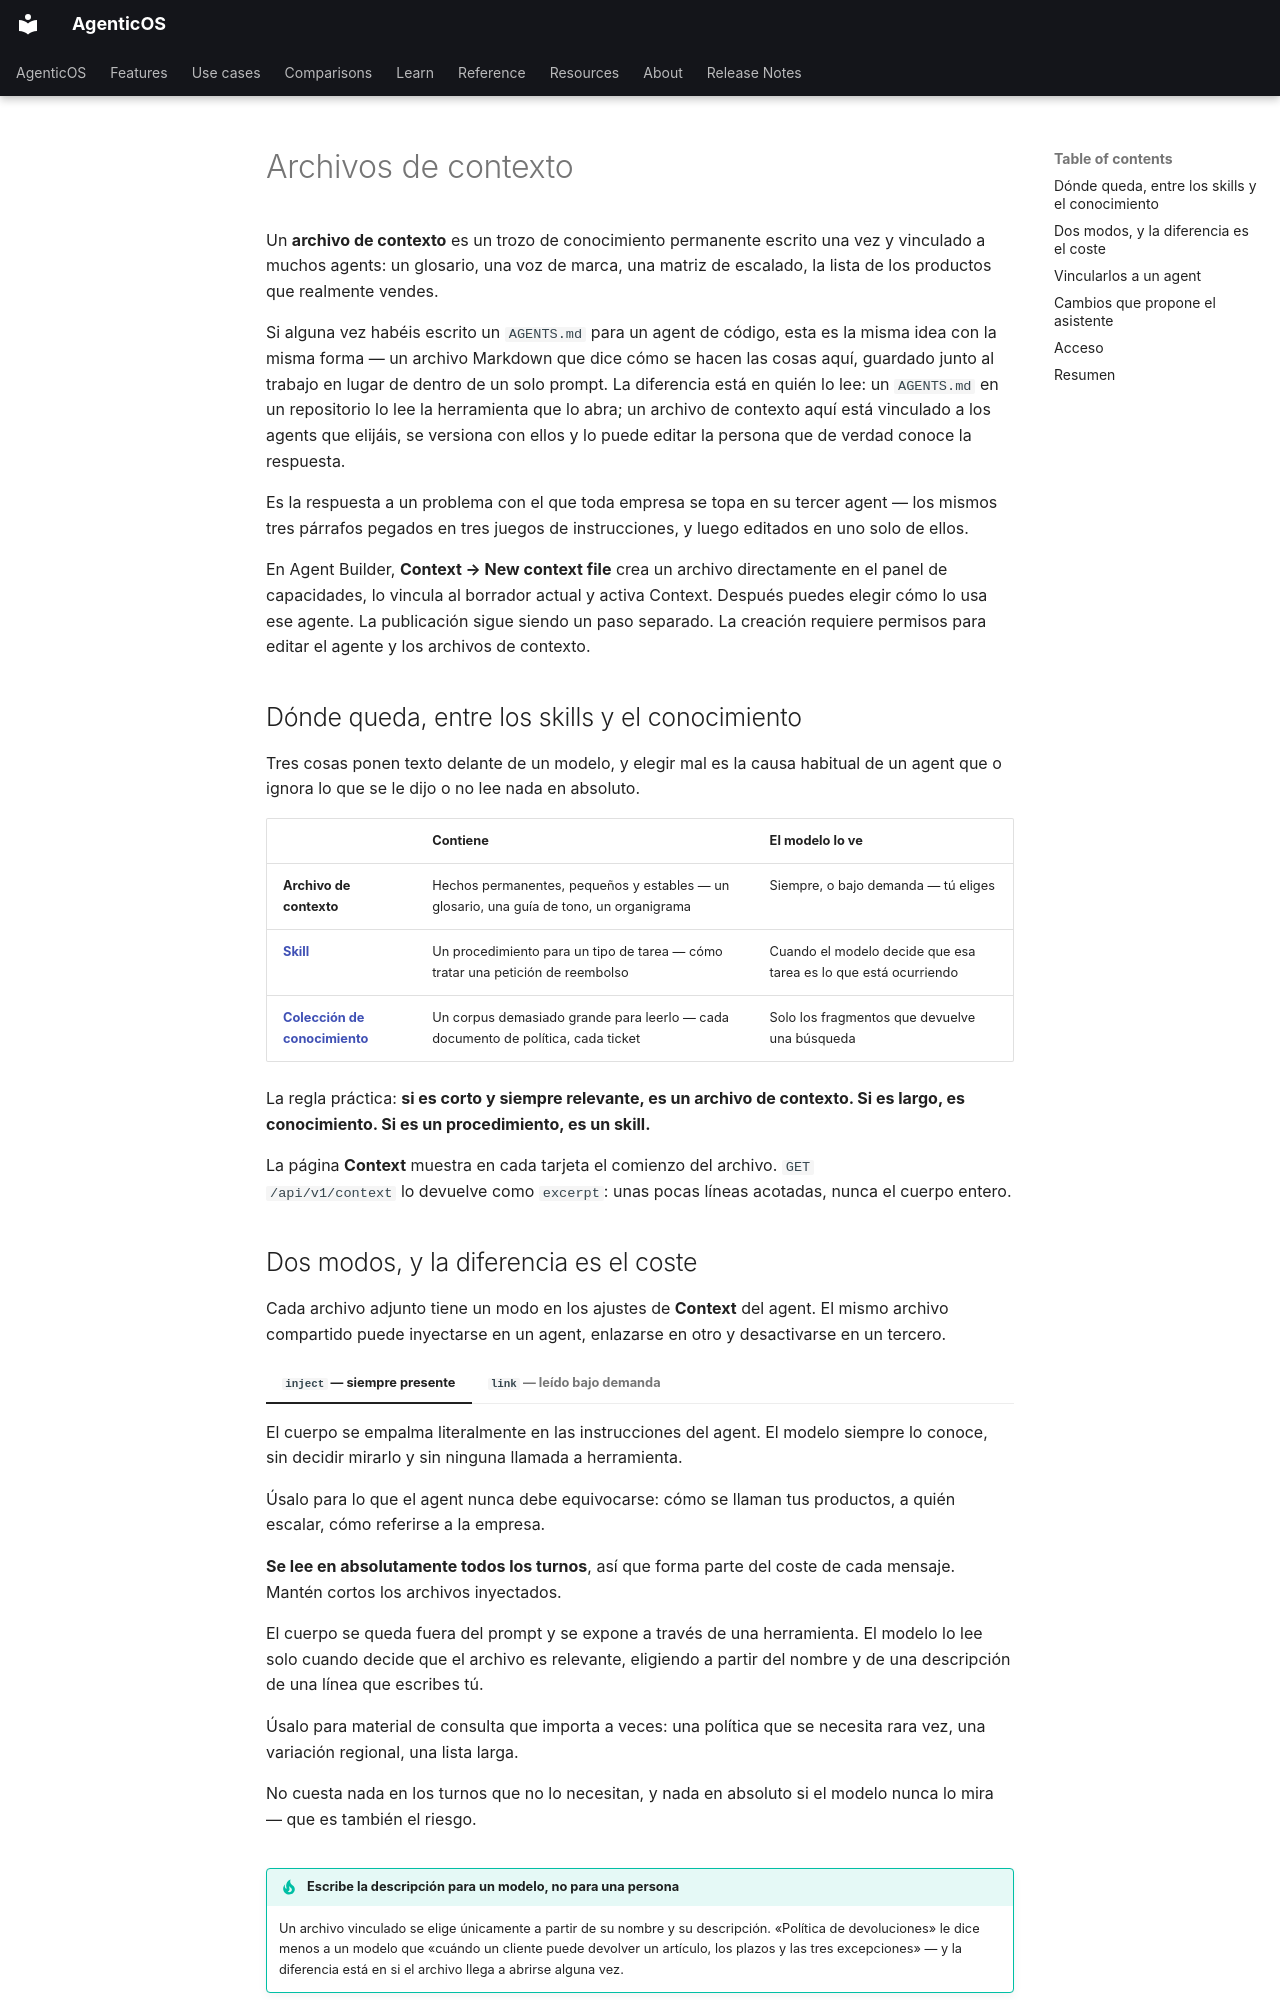

repository: vstorm-co/agenticos · page: context.es/index.html · generator: mkdocs

---
source_sha: "6ed5be54f7ae"
---

# Archivos de contexto { #context-files }

Un **archivo de contexto** es un trozo de conocimiento permanente escrito una vez
y vinculado a muchos agents: un glosario, una voz de marca, una matriz de
escalado, la lista de los productos que realmente vendes.

Si alguna vez habéis escrito un `AGENTS.md` para un agent de código, esta es la
misma idea con la misma forma — un archivo Markdown que dice cómo se hacen las
cosas aquí, guardado junto al trabajo en lugar de dentro de un solo prompt. La
diferencia está en quién lo lee: un `AGENTS.md` en un repositorio lo lee la
herramienta que lo abra; un archivo de contexto aquí está vinculado a los agents
que elijáis, se versiona con ellos y lo puede editar la persona que de verdad
conoce la respuesta.

Es la respuesta a un problema con el que toda empresa se topa en su tercer agent
— los mismos tres párrafos pegados en tres juegos de instrucciones, y luego
editados en uno solo de ellos.

En Agent Builder, **Context → New context file** crea un archivo directamente en el panel de capacidades, lo vincula al borrador actual y activa Context. Después puedes elegir cómo lo usa ese agente. La publicación sigue siendo un paso separado. La creación requiere permisos para editar el agente y los archivos de contexto.

## Dónde queda, entre los skills y el conocimiento { #where-it-sits-between-skills-and-knowledge }

Tres cosas ponen texto delante de un modelo, y elegir mal es la causa habitual de
un agent que o ignora lo que se le dijo o no lee nada en absoluto.

|                                                     | Contiene                                                                                | El modelo lo ve                                                 |
| --------------------------------------------------- | --------------------------------------------------------------------------------------- | --------------------------------------------------------------- |
| **Archivo de contexto**                             | Hechos permanentes, pequeños y estables — un glosario, una guía de tono, un organigrama | Siempre, o bajo demanda — tú eliges                             |
| **[Skill](skills.md)**                              | Un procedimiento para un tipo de tarea — cómo tratar una petición de reembolso          | Cuando el modelo decide que esa tarea es lo que está ocurriendo |
| **[Colección de conocimiento](file-processing.md)** | Un corpus demasiado grande para leerlo — cada documento de política, cada ticket        | Solo los fragmentos que devuelve una búsqueda                   |

La regla práctica: **si es corto y siempre relevante, es un archivo de contexto.
Si es largo, es conocimiento. Si es un procedimiento, es un skill.**

La página **Context** muestra en cada tarjeta el comienzo del archivo. `GET
/api/v1/context` lo devuelve como `excerpt`: unas pocas líneas acotadas, nunca
el cuerpo entero.

## Dos modos, y la diferencia es el coste { #two-modes-and-the-difference-is-cost }

Cada archivo adjunto tiene un modo en los ajustes de **Context** del agent. El mismo archivo compartido puede inyectarse en un agent, enlazarse en otro y desactivarse en un tercero.

=== "`inject` — siempre presente"

    El cuerpo se empalma literalmente en las instrucciones del agent. El modelo
    siempre lo conoce, sin decidir mirarlo y sin ninguna llamada a herramienta.

    Úsalo para lo que el agent nunca debe equivocarse: cómo se llaman tus
    productos, a quién escalar, cómo referirse a la empresa.

    **Se lee en absolutamente todos los turnos**, así que forma parte del coste
    de cada mensaje. Mantén cortos los archivos inyectados.

=== "`link` — leído bajo demanda"

    El cuerpo se queda fuera del prompt y se expone a través de una herramienta. El
    modelo lo lee solo cuando decide que el archivo es relevante, eligiendo a
    partir del nombre y de una descripción de una línea que escribes tú.

    Úsalo para material de consulta que importa a veces: una política que se
    necesita rara vez, una variación regional, una lista larga.

    No cuesta nada en los turnos que no lo necesitan, y nada en absoluto si el
    modelo nunca lo mira — que es también el riesgo.

!!! tip "Escribe la descripción para un modelo, no para una persona"

    Un archivo vinculado se elige únicamente a partir de su nombre y su
    descripción. «Política de devoluciones» le dice menos a un modelo que «cuándo
    un cliente puede devolver un artículo, los plazos y las tres excepciones» — y
    la diferencia está en si el archivo llega a abrirse alguna vez.
